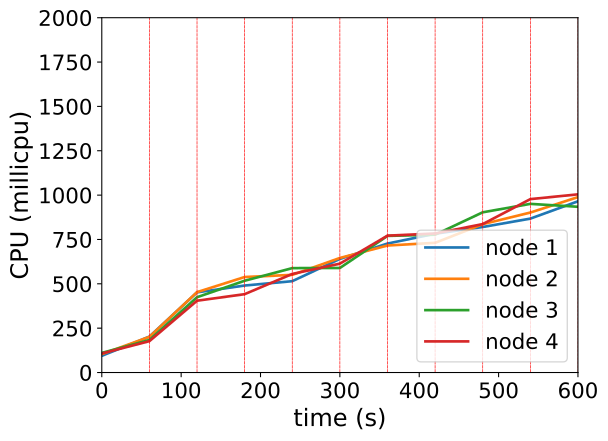

Source data for this figure (header and first rows):
timestamp, ppgcc-m02_pod_amount, ppgcc-m02_memory, ppgcc-m02_cpu, ppgcc-m03_pod_amount, ppgcc-m03_memory, ppgcc-m03_cpu, ppgcc-m04_pod_amount, ppgcc-m04_memory, ppgcc-m04_cpu, ppgcc-m05_pod_amount, ppgcc-m05_memory, ppgcc-m05_cpu
0, 10, 1178420, 94263098, 10, 1175060, 103658010, 10, 1171704, 110529826, 10, 1186472, 107401572
60, 10, 1188056, 202456750, 10, 1183244, 201074473, 10, 1179096, 183412607, 10, 1194920, 176825349
120, 6, 1138892, 451912032, 19, 1280100, 453174653, 7, 1142532, 424511009, 8, 1168256, 404752624
180, 9, 1179680, 490373526, 9, 1183872, 538329188, 13, 1218076, 517347044, 9, 1191620, 441705663
240, 10, 1184564, 514885480, 10, 1194300, 550443885, 10, 1182500, 588494229, 10, 1199244, 555670969
300, 9, 1187468, 640519770, 10, 1195884, 645721705, 10, 1187488, 589252128, 11, 1205316, 613665044
360, 10, 1195388, 726934715, 11, 1203760, 715927848, 9, 1176532, 770069784, 10, 1204260, 771411115
420, 9, 1192880, 782466636, 12, 1226860, 731052414, 9, 1179568, 776800693, 10, 1206952, 783739347
480, 10, 1207136, 820332829, 10, 1201516, 836286354, 10, 1200292, 903105242, 10, 1211756, 836667535
540, 10, 1207532, 867538146, 9, 1198664, 901750847, 11, 1206892, 950683821, 10, 1215188, 977433770
600, 10, 1210964, 965211879, 10, 1204660, 988867055, 10, 1195148, 934153169, 10, 1217628, 1004407524
